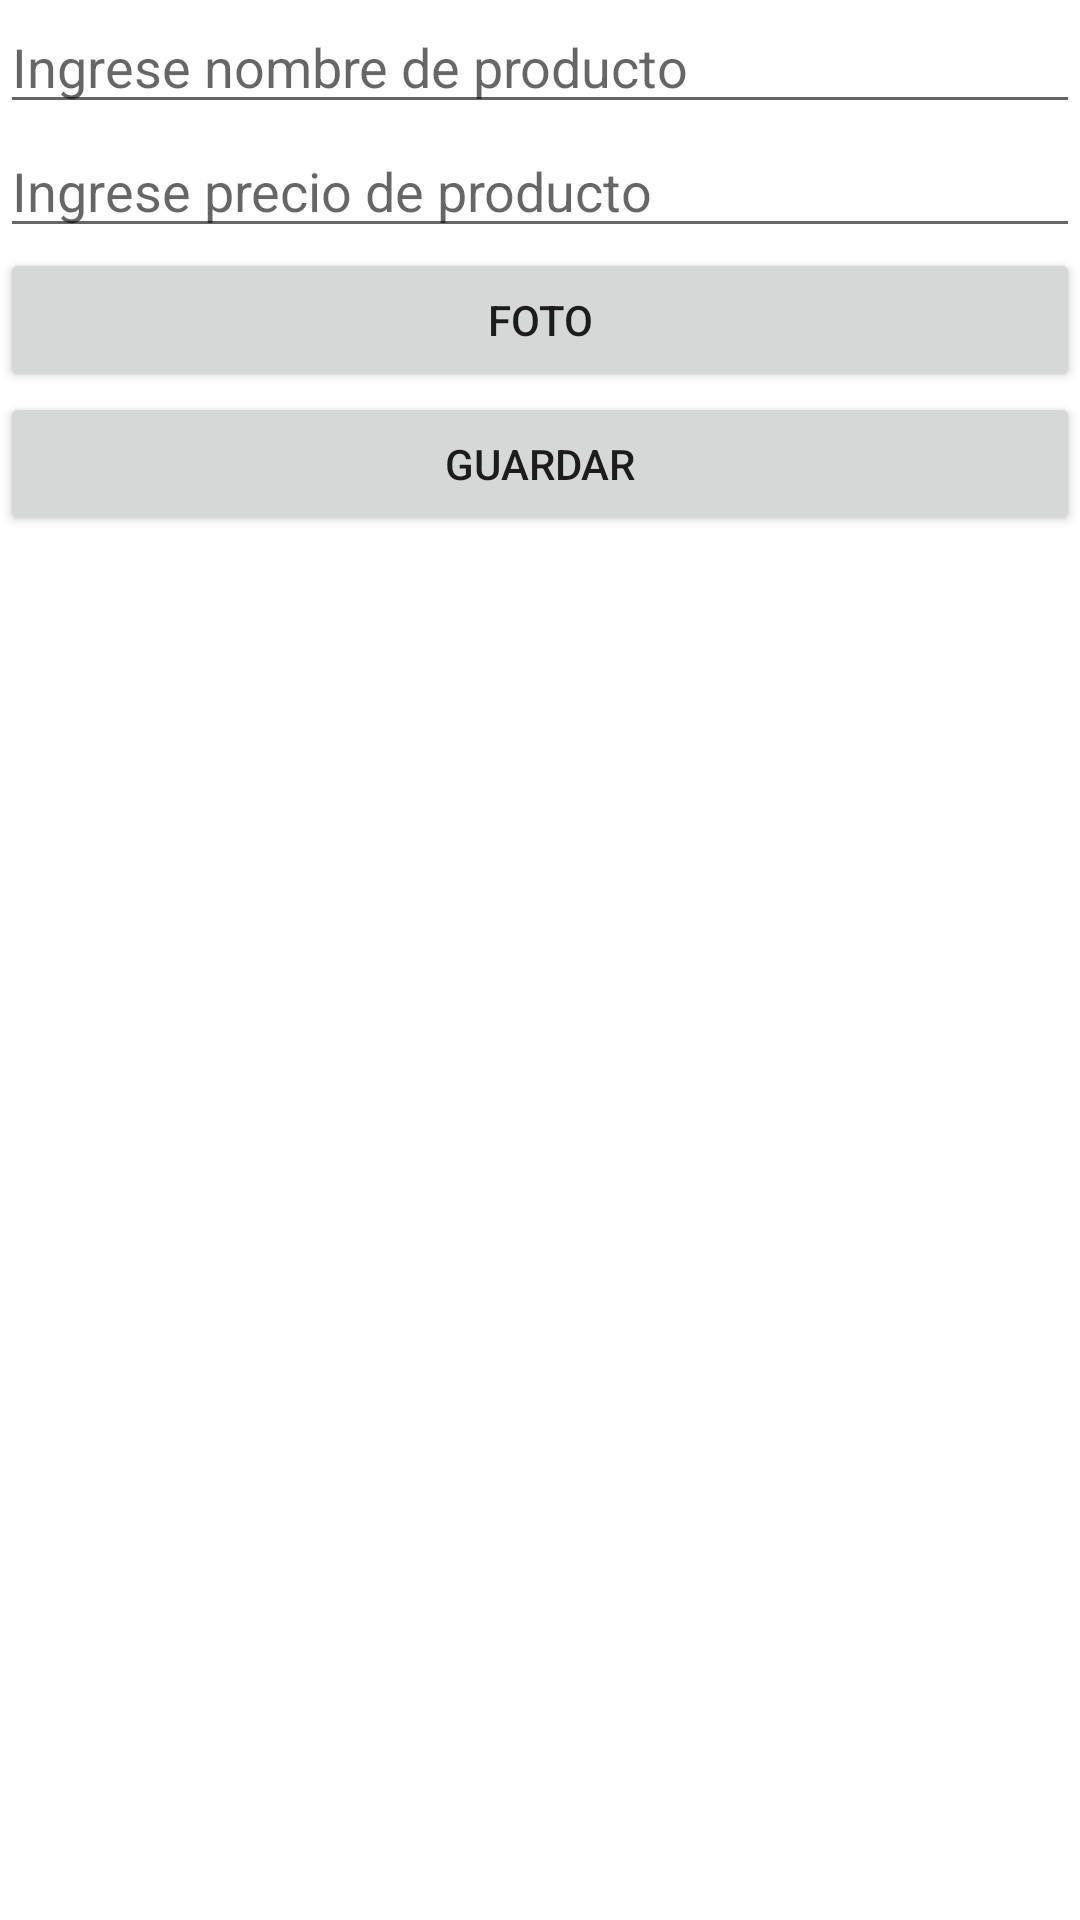

Write the Android layout XML for this screen, with the resource values it uses.
<!-- AndroidManifest.xml: application theme Theme.ULEcommerce -->
<!-- res/layout/fragment_add_product.xml -->
<?xml version="1.0" encoding="utf-8"?>
<LinearLayout xmlns:android="http://schemas.android.com/apk/res/android"
    android:layout_width="match_parent"
    android:layout_height="match_parent"
    android:orientation="vertical">
    <EditText
        android:id="@+id/eteNombreProducto"
        android:layout_width="match_parent"
        android:layout_height="wrap_content"
        android:hint="Ingrese nombre de producto"/>
    <EditText
        android:id="@+id/etePrecioProducto"
        android:layout_width="match_parent"
        android:layout_height="wrap_content"
        android:inputType="numberDecimal"
        android:hint="Ingrese precio de producto"/>

    <Button
        android:id="@+id/butTomarFoto"
        android:layout_width="match_parent"
        android:layout_height="wrap_content"
        android:text="Foto"/>
    <Button
        android:id="@+id/butGuardarProducto"
        android:layout_width="match_parent"
        android:layout_height="wrap_content"
        android:text="Guardar"/>
    <ImageView
        android:id="@+id/iviFotoProducto"
        android:layout_width="match_parent"
        android:layout_height="match_parent" />

</LinearLayout>
<!-- resources referenced by this layout -->
<resources>
  <style name="Theme.ULEcommerce" parent="Theme.MaterialComponents.DayNight.NoActionBar">
          
          <item name="colorPrimary">@color/purple_500</item>
          <item name="colorPrimaryVariant">@color/purple_700</item>
          <item name="colorOnPrimary">@color/white</item>
          
          <item name="colorSecondary">@color/teal_200</item>
          <item name="colorSecondaryVariant">@color/teal_700</item>
          <item name="colorOnSecondary">@color/black</item>
          
          <item name="android:statusBarColor" tools:targetApi="l">?attr/colorPrimaryVariant</item>
          
      </style>
  <!-- not gathered from this repository: default colours our renderer supplied (Android Studio template values) -->
  <color name="purple_500">#FF6200EE</color>
  <color name="purple_700">#FF3700B3</color>
  <color name="teal_200">#FF03DAC5</color>
  <color name="teal_700">#FF018786</color>
  <color name="black">#FF000000</color>
  <color name="white">#FFFFFFFF</color>
</resources>
